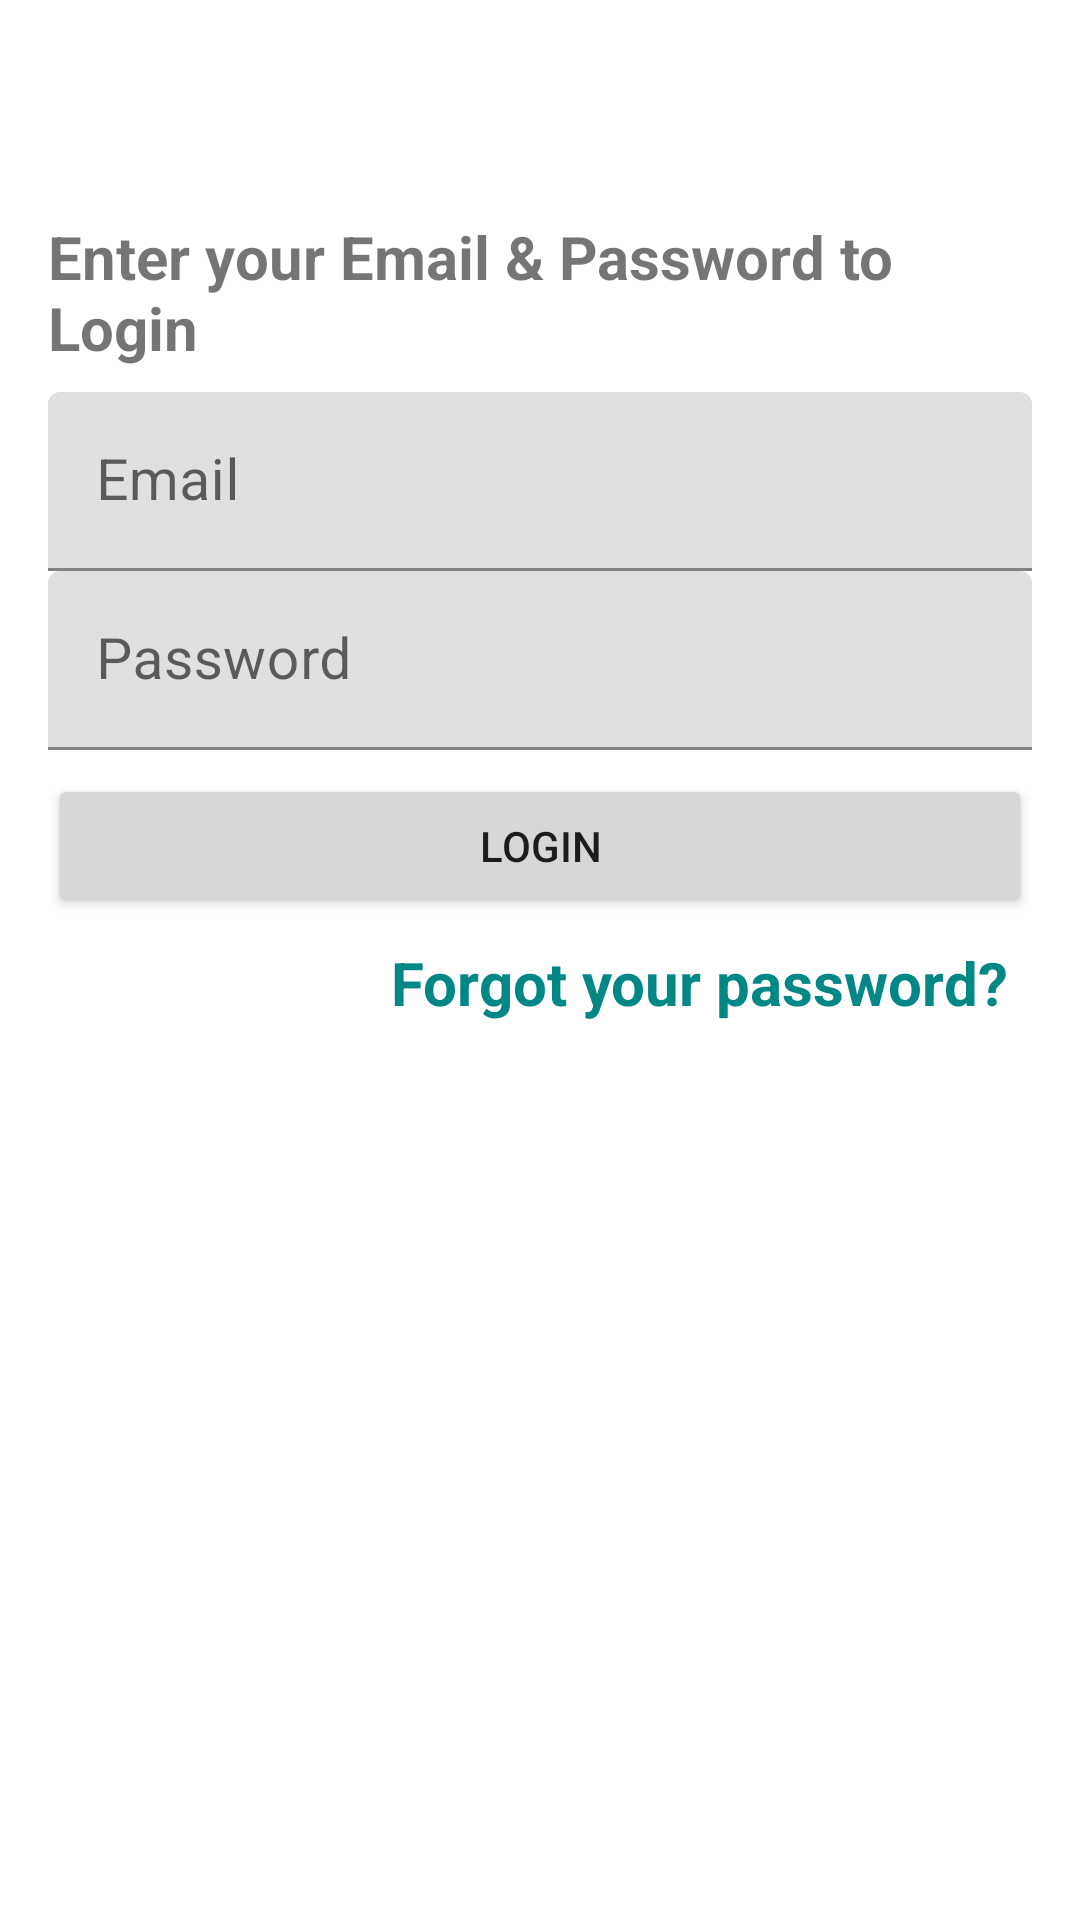

Here is an Android app screen rendered from its layout file. Give the layout XML and the strings, colors and styles it references.
<!-- AndroidManifest.xml: application theme Theme.ChatApp -->
<!-- res/layout/activity_login.xml -->
<?xml version="1.0" encoding="utf-8"?>
<RelativeLayout xmlns:android="http://schemas.android.com/apk/res/android"
    xmlns:tools="http://schemas.android.com/tools"
    android:layout_width="match_parent"
    android:layout_height="match_parent"
    tools:context=".LoginActivity">

    <include
        android:id="@+id/toolbar"
        layout="@layout/bar_layout" />

    <LinearLayout
        android:layout_width="match_parent"
        android:layout_height="wrap_content"
        android:layout_below="@+id/toolbar"
        android:gravity="center_vertical"
        android:orientation="vertical"
        android:padding="16dp">

        <TextView
            android:layout_width="wrap_content"
            android:layout_height="wrap_content"
            android:layout_gravity="center"
            android:text="@string/login"
            android:textSize="20sp"
            android:textStyle="bold" />

        <ProgressBar
            android:id="@+id/progressL"
            android:layout_width="wrap_content"
            android:layout_height="wrap_content"
            android:layout_gravity="center"
            android:visibility="gone" />

        <com.google.android.material.textfield.TextInputLayout
            android:id="@+id/email_textfield"
            android:layout_width="match_parent"
            android:layout_height="wrap_content"
            android:hint="Email">

            <com.google.android.material.textfield.TextInputEditText
                android:id="@+id/email"
                android:layout_width="match_parent"
                android:layout_height="wrap_content"
                android:layout_marginTop="8dp"
                android:inputType="textEmailAddress"
                android:textSize="19sp" />
        </com.google.android.material.textfield.TextInputLayout>

        <com.google.android.material.textfield.TextInputLayout
            android:id="@+id/password_textfield"
            android:layout_width="match_parent"
            android:layout_height="wrap_content"
            android:hint="Password">

            <com.google.android.material.textfield.TextInputEditText
                android:id="@+id/password"
                android:layout_width="match_parent"
                android:layout_height="wrap_content"
                android:inputType="textPassword"
                android:textSize="19sp" />
        </com.google.android.material.textfield.TextInputLayout>

        <Button
            android:id="@+id/btn_login"
            android:layout_width="match_parent"
            android:layout_height="wrap_content"
            android:layout_marginTop="8dp"

            android:text="Login" />

        <TextView
            android:id="@+id/forgot_password"
            android:layout_width="wrap_content"
            android:layout_height="wrap_content"
            android:layout_gravity="end"
            android:text="Forgot your password?"
            android:layout_margin="8dp"
            android:textSize="20sp"
            android:textColor="@color/teal_700"
            android:textStyle="bold" />

    </LinearLayout>

</RelativeLayout>
<!-- res/layout/bar_layout.xml (included above) -->
<?xml version="1.0" encoding="utf-8"?>
<androidx.appcompat.widget.Toolbar xmlns:android="http://schemas.android.com/apk/res/android"
    xmlns:app="http://schemas.android.com/apk/res-auto"
    android:id="@+id/toolbar"
    android:layout_width="match_parent"
    android:layout_height="wrap_content">

</androidx.appcompat.widget.Toolbar>




<!-- resources referenced by this layout -->
<resources>
  <color name="teal_700">#FF018786</color>
  <string name="login">Enter your Email &amp; Password to Login</string>
  <style name="Theme.ChatApp" parent="Theme.MaterialComponents.DayNight.NoActionBar">
          
          <item name="colorPrimary">@color/teal_700</item>
          <item name="colorPrimaryVariant">@color/teal_700</item>
          <item name="colorOnPrimary">@color/white</item>
          
          <item name="colorSecondary">@color/teal_200</item>
          <item name="colorSecondaryVariant">@color/teal_700</item>
          <item name="colorOnSecondary">@color/black</item>
          
          <item name="android:statusBarColor">?attr/colorSecondaryVariant</item>
          
  
      </style>
  <color name="white">#FFFFFFFF</color>
  <color name="teal_200">#FF03DAC5</color>
  <color name="black">#FF000000</color>
</resources>
